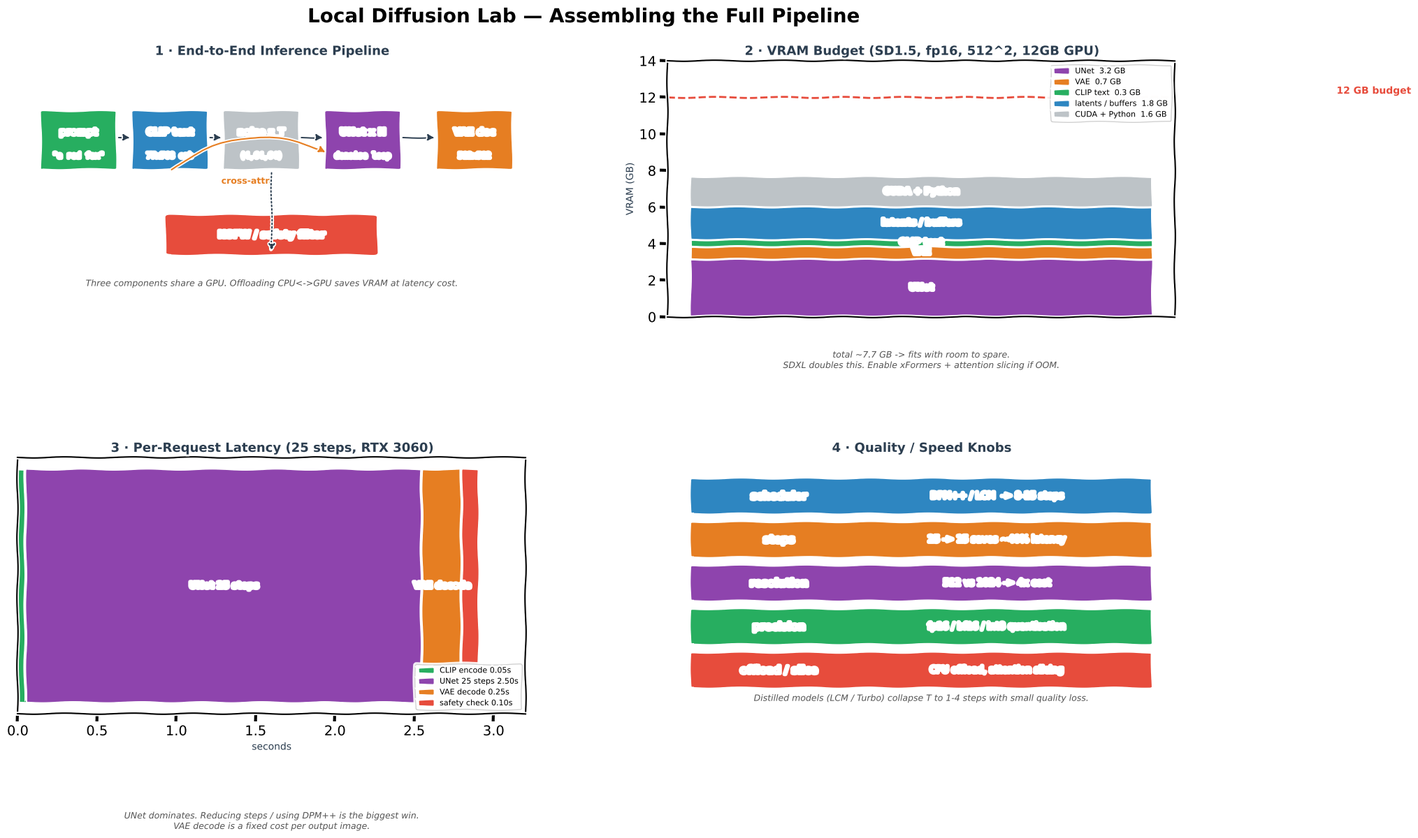

This figure's Python source:
"""Generate Local Diffusion Lab.png — 4-panel xkcd-style concept sketch.

Panels:
  (1) End-to-end pipeline: prompt -> CLIP -> UNet x T -> VAE -> image
  (2) VRAM breakdown on a 12 GB consumer GPU
  (3) Latency breakdown per step
  (4) Quality vs speed knobs (steps / resolution / scheduler / half-prec)
"""
import matplotlib
matplotlib.use("Agg")
import matplotlib.pyplot as plt
from matplotlib.patches import FancyBboxPatch
import numpy as np

plt.xkcd(scale=0.8, length=100, randomness=2)

fig = plt.figure(figsize=(18, 11), facecolor="white")
fig.suptitle("Local Diffusion Lab — Assembling the Full Pipeline",
             fontsize=20, fontweight="bold", y=0.98)

gs = fig.add_gridspec(2, 2, hspace=0.55, wspace=0.28,
                      left=0.05, right=0.97, top=0.91, bottom=0.06)
ax_pipe = fig.add_subplot(gs[0, 0])
ax_vram = fig.add_subplot(gs[0, 1])
ax_lat = fig.add_subplot(gs[1, 0])
ax_knob = fig.add_subplot(gs[1, 1])

BLUE, ORANGE, GREEN, RED, PURPLE, DARK, GREY = (
    "#2E86C1", "#E67E22", "#27AE60", "#E74C3C", "#8E44AD", "#2C3E50", "#BDC3C7")

# ═══════════════════════ PANEL 1 — Pipeline ════════════════════════
ax_pipe.set_title("1 · End-to-End Inference Pipeline",
                  fontsize=13, fontweight="bold", color=DARK)
ax_pipe.set_xlim(0, 10); ax_pipe.set_ylim(0, 10); ax_pipe.axis("off")

stages = [
    (1.2, "prompt",    GREEN,  '"a red fox"'),
    (3.0, "CLIP text", BLUE,   "77x768 emb"),
    (4.8, "noise z_T", GREY,   "(4,64,64)"),
    (6.8, "UNet x N",  PURPLE, "denoise loop"),
    (9.0, "VAE dec",   ORANGE, "512x512"),
]
for x, name, c, body in stages:
    ax_pipe.add_patch(FancyBboxPatch((x - 0.7, 5.8), 1.4, 2.2,
                                     boxstyle="round,pad=0.05",
                                     facecolor=c, edgecolor="white", lw=2))
    ax_pipe.text(x, 7.2, name, ha="center", va="center",
                 color="white", fontweight="bold", fontsize=9.5)
    ax_pipe.text(x, 6.2, body, ha="center", fontsize=8, color="white",
                 family="monospace")
for i in range(4):
    x1, x2 = stages[i][0] + 0.75, stages[i + 1][0] - 0.75
    ax_pipe.annotate("", xy=(x2, 7.0), xytext=(x1, 7.0),
                     arrowprops=dict(arrowstyle="-|>", color=DARK, lw=1.4))

# Cross-attention arrow from CLIP to UNet
ax_pipe.annotate("", xy=(6.1, 6.4), xytext=(3.0, 5.7),
                 arrowprops=dict(arrowstyle="-|>", color=ORANGE, lw=1.5,
                                 connectionstyle="arc3,rad=-0.3"))
ax_pipe.text(4.5, 5.2, "cross-attn", fontsize=9, color=ORANGE,
             fontweight="bold", ha="center")

# Safety gate
ax_pipe.add_patch(FancyBboxPatch((3.0, 2.5), 4.0, 1.4,
                                 boxstyle="round,pad=0.1",
                                 facecolor=RED, edgecolor="white", lw=2))
ax_pipe.text(5, 3.2, "NSFW / safety filter",
             ha="center", va="center", color="white",
             fontweight="bold", fontsize=10)
ax_pipe.annotate("", xy=(5, 2.5), xytext=(5, 5.7),
                 arrowprops=dict(arrowstyle="-|>", color=DARK, lw=1.4,
                                 linestyle=":"))

ax_pipe.text(5, 1.2,
             "Three components share a GPU. Offloading CPU<->GPU saves VRAM at latency cost.",
             ha="center", fontsize=9, color="#555", style="italic")

# ═══════════════════════ PANEL 2 — VRAM ═════════════════════════════
ax_vram.set_title("2 · VRAM Budget (SD1.5, fp16, 512^2, 12GB GPU)",
                  fontsize=13, fontweight="bold", color=DARK)

parts = ["UNet", "VAE", "CLIP text", "latents / buffers", "CUDA + Python"]
vals  = [3.2, 0.7, 0.35, 1.8, 1.6]
colors = [PURPLE, ORANGE, GREEN, BLUE, GREY]
total = sum(vals)

bottom = 0
for p, v, c in zip(parts, vals, colors):
    ax_vram.bar([0], [v], bottom=bottom, color=c, edgecolor="white",
                width=0.5, label=f"{p}  {v:.1f} GB")
    ax_vram.text(0, bottom + v/2, p, ha="center", va="center",
                 color="white", fontweight="bold", fontsize=9)
    bottom += v

# budget line
ax_vram.axhline(12, color=RED, ls="--", lw=2)
ax_vram.text(0.45, 12.2, "12 GB budget", color=RED,
             fontweight="bold", fontsize=10)

ax_vram.set_ylim(0, 14)
ax_vram.set_xticks([])
ax_vram.set_ylabel("VRAM (GB)", fontsize=10, color=DARK)
ax_vram.legend(fontsize=8, loc="upper right", framealpha=0.9)

ax_vram.text(0.5, -0.2,
             f"total ~{total:.1f} GB -> fits with room to spare.\n"
             "SDXL doubles this. Enable xFormers + attention slicing if OOM.",
             transform=ax_vram.transAxes, ha="center",
             fontsize=9, color="#555", style="italic")

# ═══════════════════════ PANEL 3 — Latency ═════════════════════════
ax_lat.set_title("3 · Per-Request Latency (25 steps, RTX 3060)",
                 fontsize=13, fontweight="bold", color=DARK)

segments = [
    ("CLIP encode",  0.05),
    ("UNet 25 steps", 2.50),
    ("VAE decode",   0.25),
    ("safety check", 0.10),
]
x = 0.0
colors = [GREEN, PURPLE, ORANGE, RED]
for (name, d), c in zip(segments, colors):
    ax_lat.barh([0], [d], left=x, color=c, edgecolor="white",
                height=0.5, label=f"{name} {d:.2f}s")
    if d > 0.2:
        ax_lat.text(x + d/2, 0, name, ha="center", va="center",
                    color="white", fontweight="bold", fontsize=9)
    x += d

ax_lat.set_xlim(0, 3.2)
ax_lat.set_yticks([])
ax_lat.set_xlabel("seconds", fontsize=10, color=DARK)
ax_lat.legend(fontsize=8, loc="lower right", framealpha=0.9)

ax_lat.text(0.5, -0.45,
            "UNet dominates. Reducing steps / using DPM++ is the biggest win.\n"
            "VAE decode is a fixed cost per output image.",
            transform=ax_lat.transAxes, ha="center",
            fontsize=9, color="#555", style="italic")

# ═══════════════════════ PANEL 4 — Knobs ═══════════════════════════
ax_knob.set_title("4 · Quality / Speed Knobs",
                  fontsize=13, fontweight="bold", color=DARK)
ax_knob.set_xlim(0, 10); ax_knob.set_ylim(0, 10); ax_knob.axis("off")

knobs = [
    (8.5, "scheduler",      BLUE,   "DPM++ / LCM  -> 8-15 steps"),
    (6.8, "steps",          ORANGE, "25 -> 15 saves ~40% latency"),
    (5.1, "resolution",     PURPLE, "512 vs 1024 -> 4x cost"),
    (3.4, "precision",      GREEN,  "fp16 / bf16 / int8 quantisation"),
    (1.7, "offload / slice",RED,    "CPU offload, attention slicing"),
]
for y, name, c, body in knobs:
    ax_knob.add_patch(FancyBboxPatch((0.5, y - 0.65), 9.0, 1.3,
                                     boxstyle="round,pad=0.05",
                                     facecolor=c, edgecolor="white", lw=2))
    ax_knob.text(2.2, y, name, ha="center", va="center",
                 color="white", fontweight="bold", fontsize=10.5)
    ax_knob.text(6.5, y, body, ha="center", va="center",
                 color="white", fontsize=9.5)

ax_knob.text(5, 0.5,
             "Distilled models (LCM / Turbo) collapse T to 1-4 steps with small quality loss.",
             ha="center", fontsize=9, color="#555", style="italic")

out = (r"c:\repos\AI learning\ai-portfolio\notes\MultimodalAI"
       r"\LocalDiffusionLab\img\Local Diffusion Lab.png")
plt.savefig(out, dpi=150, bbox_inches="tight", facecolor="white")
print(f"Saved -> {out}")
